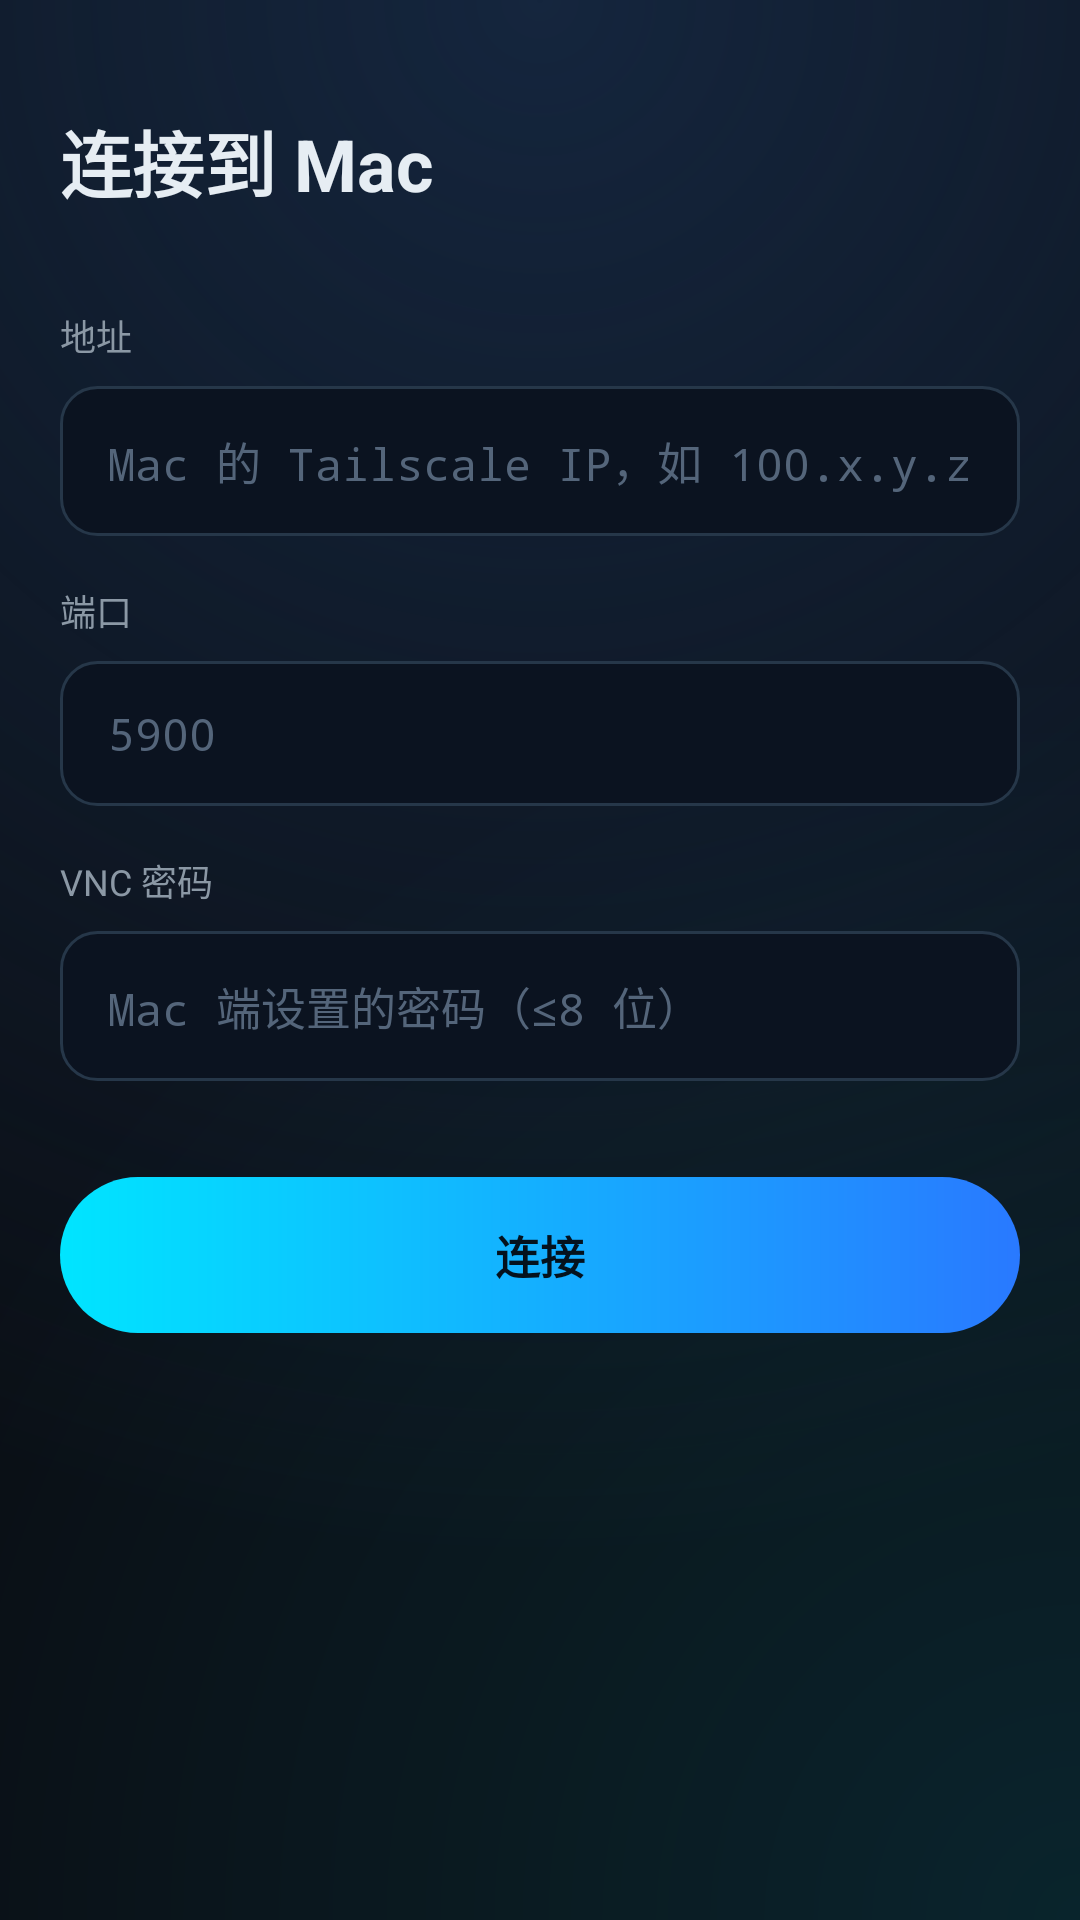

Layout XML and referenced resources for this Android screen:
<!-- AndroidManifest.xml: application theme Theme.MacRemote -->
<!-- res/layout/activity_connect.xml -->
<?xml version="1.0" encoding="utf-8"?>
<ScrollView xmlns:android="http://schemas.android.com/apk/res/android"
    android:layout_width="match_parent"
    android:layout_height="match_parent"
    android:fillViewport="true"
    android:scrollbars="none">

    <LinearLayout
        android:layout_width="match_parent"
        android:layout_height="wrap_content"
        android:orientation="vertical"
        android:paddingStart="20dp"
        android:paddingTop="36dp"
        android:paddingEnd="20dp"
        android:paddingBottom="24dp">

        <TextView
            android:layout_width="wrap_content"
            android:layout_height="wrap_content"
            android:text="@string/connect_title"
            android:textColor="@color/text_primary"
            android:textSize="24sp"
            android:textStyle="bold" />

        <TextView
            style="@style/FieldLabel"
            android:layout_marginTop="32dp"
            android:text="@string/label_host" />

        <EditText
            android:id="@+id/input_host"
            style="@style/Input"
            android:hint="@string/host_hint"
            android:inputType="textNoSuggestions" />

        <TextView
            style="@style/FieldLabel"
            android:layout_marginTop="16dp"
            android:text="@string/label_port" />

        <EditText
            android:id="@+id/input_port"
            style="@style/Input"
            android:hint="@string/port_hint"
            android:inputType="number" />

        <TextView
            style="@style/FieldLabel"
            android:layout_marginTop="16dp"
            android:text="@string/label_password" />

        <EditText
            android:id="@+id/input_password"
            style="@style/Input"
            android:hint="@string/password_hint"
            android:inputType="textPassword" />

        <Button
            android:id="@+id/btn_connect"
            android:layout_width="match_parent"
            android:layout_height="52dp"
            android:layout_marginTop="32dp"
            android:background="@drawable/btn_primary"
            android:stateListAnimator="@null"
            android:text="@string/connect"
            android:textColor="@color/text_on_accent"
            android:textSize="15sp"
            android:textStyle="bold" />
    </LinearLayout>
</ScrollView>
<!-- resources referenced by this layout -->
<resources>
  <color name="text_on_accent">#04121E</color>
  <color name="text_primary">#E6EDF3</color>
  <!-- drawable btn_primary (drawable) -->
  <?xml version="1.0" encoding="utf-8"?>
  <ripple xmlns:android="http://schemas.android.com/apk/res/android"
      android:color="#66FFFFFF">
      <item>
          <shape android:shape="rectangle">
              <gradient
                  android:angle="0"
                  android:startColor="@color/accent"
                  android:endColor="@color/accent_deep" />
              <corners android:radius="28dp" />
          </shape>
      </item>
  </ripple>
  <string name="connect">连接</string>
  <string name="connect_title">连接到 Mac</string>
  <string name="host_hint">Mac 的 Tailscale IP，如 100.x.y.z</string>
  <string name="label_host">地址</string>
  <string name="label_password">VNC 密码</string>
  <string name="label_port">端口</string>
  <string name="password_hint">Mac 端设置的密码（≤8 位）</string>
  <string name="port_hint">5900</string>
  <style name="FieldLabel">
          <item name="android:layout_width">wrap_content</item>
          <item name="android:layout_height">wrap_content</item>
          <item name="android:textSize">12sp</item>
          <item name="android:textColor">@color/text_secondary</item>
          <item name="android:layout_marginBottom">8dp</item>
      </style>
  <style name="Input">
          <item name="android:layout_width">match_parent</item>
          <item name="android:layout_height">wrap_content</item>
          <item name="android:background">@drawable/bg_input</item>
          <item name="android:textColor">@color/text_primary</item>
          <item name="android:textSize">15sp</item>
          <item name="android:fontFamily">monospace</item>
          <item name="android:paddingStart">16dp</item>
          <item name="android:paddingEnd">16dp</item>
          <item name="android:paddingTop">14dp</item>
          <item name="android:paddingBottom">14dp</item>
          <item name="android:singleLine">true</item>
          <item name="android:importantForAutofill">no</item>
      </style>
  <style name="Theme.MacRemote" parent="android:Theme.Material.NoActionBar">
          <item name="android:windowBackground">@drawable/bg_app</item>
          <item name="android:colorPrimary">@color/accent</item>
          <item name="android:colorPrimaryDark">@color/bg_canvas</item>
          <item name="android:colorAccent">@color/accent</item>
          <item name="android:statusBarColor">@color/bg_deep</item>
          <item name="android:navigationBarColor">@color/bg_deep</item>
          <item name="android:windowLightStatusBar">false</item>
          <item name="android:textColorPrimary">@color/text_primary</item>
          <item name="android:textColorSecondary">@color/text_secondary</item>
          <item name="android:textColorHint">@color/text_tertiary</item>
      </style>
  <color name="accent">#00E5FF</color>
  <color name="accent_deep">#2979FF</color>
  <color name="text_secondary">#8B98A5</color>
  <!-- drawable bg_input (drawable) -->
  <?xml version="1.0" encoding="utf-8"?>
  <selector xmlns:android="http://schemas.android.com/apk/res/android">
      <item android:state_focused="true">
          <shape android:shape="rectangle">
              <solid android:color="@color/surface_field" />
              <corners android:radius="12dp" />
              <stroke android:width="1.5dp" android:color="@color/accent" />
          </shape>
      </item>
      <item>
          <shape android:shape="rectangle">
              <solid android:color="@color/surface_field" />
              <corners android:radius="12dp" />
              <stroke android:width="1dp" android:color="@color/stroke_field" />
          </shape>
      </item>
  </selector>
  <color name="bg_canvas">#05080C</color>
  <color name="bg_deep">#0A0E14</color>
  <color name="text_tertiary">#54657A</color>
  <color name="surface_field">#0B1320</color>
  <color name="stroke_field">#263749</color>
  <color name="bg_glow">#14253D</color>
</resources>
